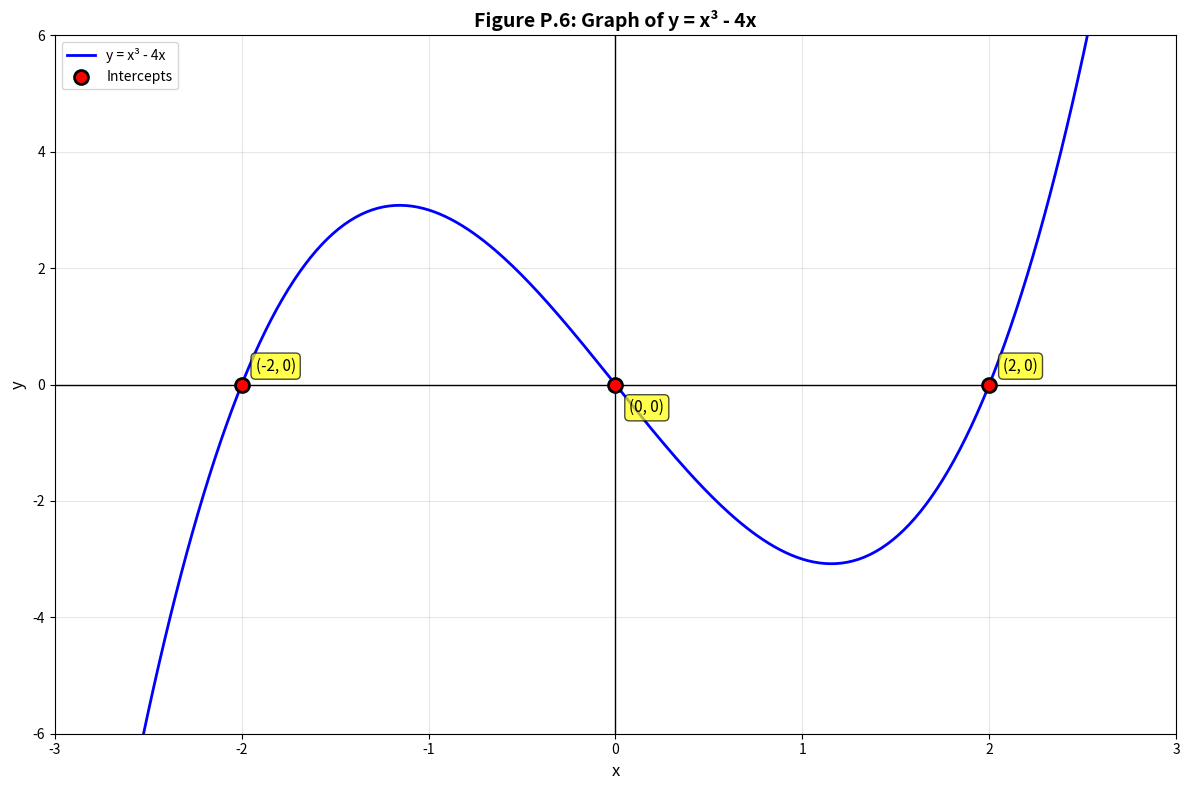

Write Python code to recreate this figure.
import numpy as np
import matplotlib.pyplot as plt

# Define the function
def f(x):
    return x**3 - 4*x

# Find intercepts analytically (as done in the textbook)
print("=" * 60)
print("EXAMPLE 2: Finding x- and y-intercepts of y = x³ - 4x")
print("=" * 60)

# Find x-intercepts (y = 0)
print("\n📐 FINDING x-INTERCEPTS (let y = 0):")
print("-" * 40)
print("x³ - 4x = 0")
print("x(x² - 4) = 0")
print("x(x - 2)(x + 2) = 0")
print("\nSolutions:")
print("  • x = 0")
print("  • x = 2")
print("  • x = -2")
print("\nx-intercepts: (0, 0), (2, 0), (-2, 0)")

# Find y-intercept (x = 0)
print("\n📐 FINDING y-INTERCEPT (let x = 0):")
print("-" * 40)
print("y = 0³ - 4(0) = 0")
print("y-intercept: (0, 0)")

# Create the plot
plt.figure(figsize=(12, 8))

# Generate x values for smooth curve
x = np.linspace(-3, 3, 400)
y = f(x)

# Plot the function
plt.plot(x, y, 'b-', linewidth=2, label='y = x³ - 4x')

# Mark the intercepts
x_intercepts = [-2, 0, 2]
y_intercepts = [0, 0, 0]
plt.scatter(x_intercepts, y_intercepts, color='red', s=100, zorder=5,
           label='Intercepts', edgecolors='black', linewidth=2)

# Label the intercepts
for x_int, y_int in zip(x_intercepts, y_intercepts):
    plt.annotate(f'({x_int}, {y_int})', (x_int, y_int),
                xytext=(10, 10 if x_int != 0 else -20),
                textcoords='offset points', fontsize=11,
                bbox=dict(boxstyle="round,pad=0.3", facecolor="yellow", alpha=0.7))

# Add grid and axes
plt.grid(True, alpha=0.3)
plt.axhline(y=0, color='k', linestyle='-', linewidth=1)
plt.axvline(x=0, color='k', linestyle='-', linewidth=1)

# Labels and title
plt.xlabel('x', fontsize=12)
plt.ylabel('y', fontsize=12)
plt.title('Figure P.6: Graph of y = x³ - 4x', fontsize=14, fontweight='bold')
plt.legend(loc='upper left')

# Set axis limits
plt.xlim(-3, 3)
plt.ylim(-6, 6)

plt.tight_layout()
plt.show()
